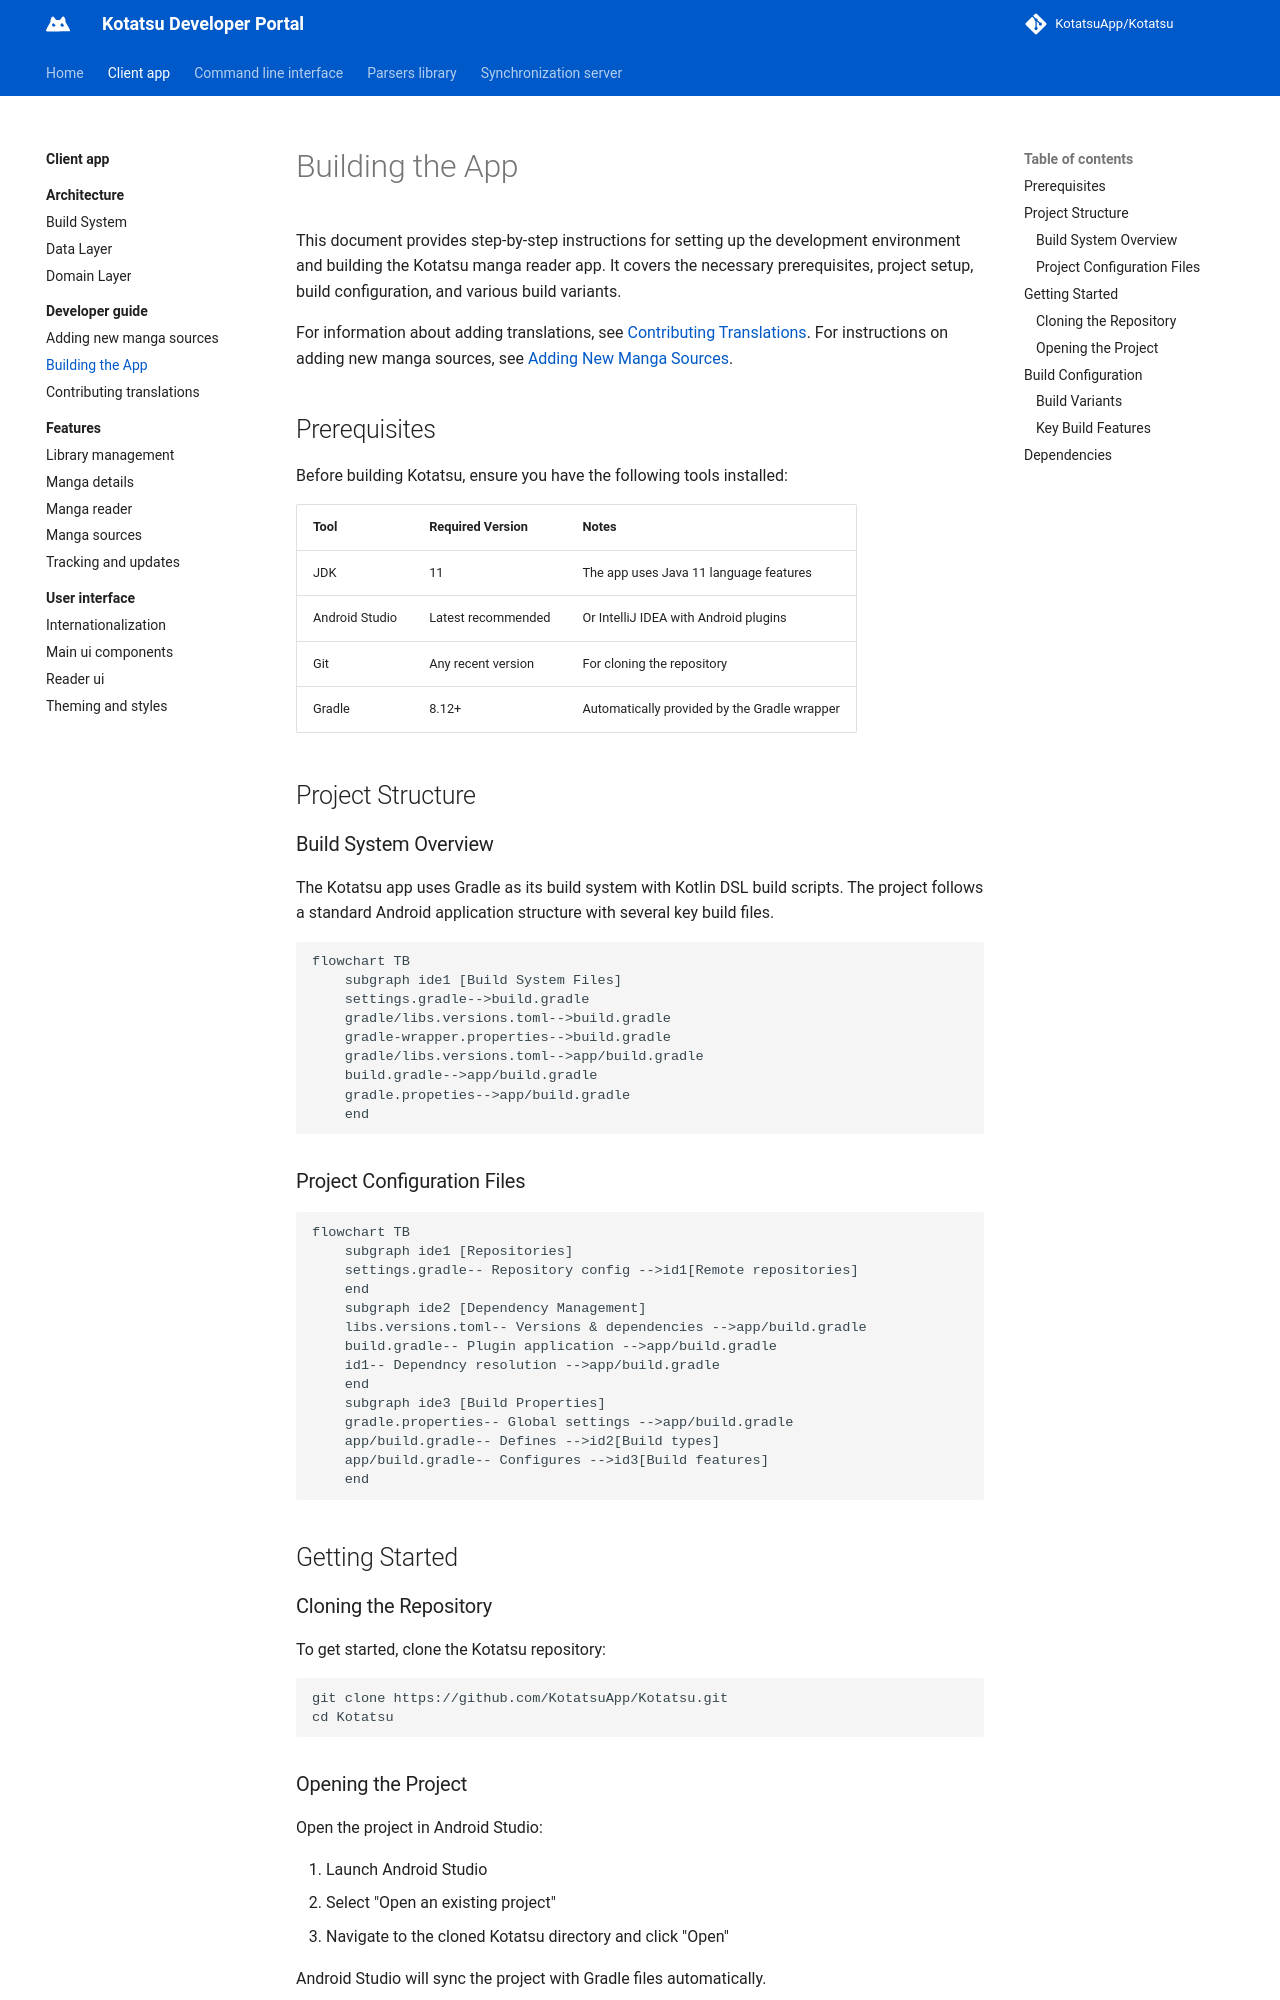

repository: KotatsuApp/developer-portal · page: client-app/developer-guide/building-the-app/index.html · generator: mkdocs

# Building the App

This document provides step-by-step instructions for setting up the development environment and building the Kotatsu manga reader app. It covers the necessary prerequisites, project setup, build configuration, and various build variants.

For information about adding translations, see [Contributing Translations](contributing-translations.md). For instructions on adding new manga sources, see [Adding New Manga Sources](adding-new-manga-sources.md).

## Prerequisites
Before building Kotatsu, ensure you have the following tools installed:

| Tool           | Required Version   | Notes                                             |
| -------------- | ------------------ | ------------------------------------------------- |
| JDK            | 11                 | The app uses Java 11 language features            |
| Android Studio | Latest recommended | Or IntelliJ IDEA with Android plugins             |
| Git            | Any recent version | For cloning the repository                        |
| Gradle         | 8.12+              | Automatically provided by the Gradle wrapper      |

## Project Structure
### Build System Overview

The Kotatsu app uses Gradle as its build system with Kotlin DSL build scripts. The project follows a standard Android application structure with several key build files.

``` mermaid
flowchart TB
    subgraph ide1 [Build System Files]
    settings.gradle-->build.gradle
    gradle/libs.versions.toml-->build.gradle
    gradle-wrapper.properties-->build.gradle
    gradle/libs.versions.toml-->app/build.gradle
    build.gradle-->app/build.gradle
    gradle.propeties-->app/build.gradle
    end
```

### Project Configuration Files

``` mermaid
flowchart TB
    subgraph ide1 [Repositories]
    settings.gradle-- Repository config -->id1[Remote repositories]
    end
    subgraph ide2 [Dependency Management]
    libs.versions.toml-- Versions & dependencies -->app/build.gradle
    build.gradle-- Plugin application -->app/build.gradle
    id1-- Dependncy resolution -->app/build.gradle
    end
    subgraph ide3 [Build Properties]
    gradle.properties-- Global settings -->app/build.gradle
    app/build.gradle-- Defines -->id2[Build types]
    app/build.gradle-- Configures -->id3[Build features]
    end
```

## Getting Started
### Cloning the Repository
To get started, clone the Kotatsu repository:

```
git clone https://github.com/KotatsuApp/Kotatsu.git
cd Kotatsu
```
